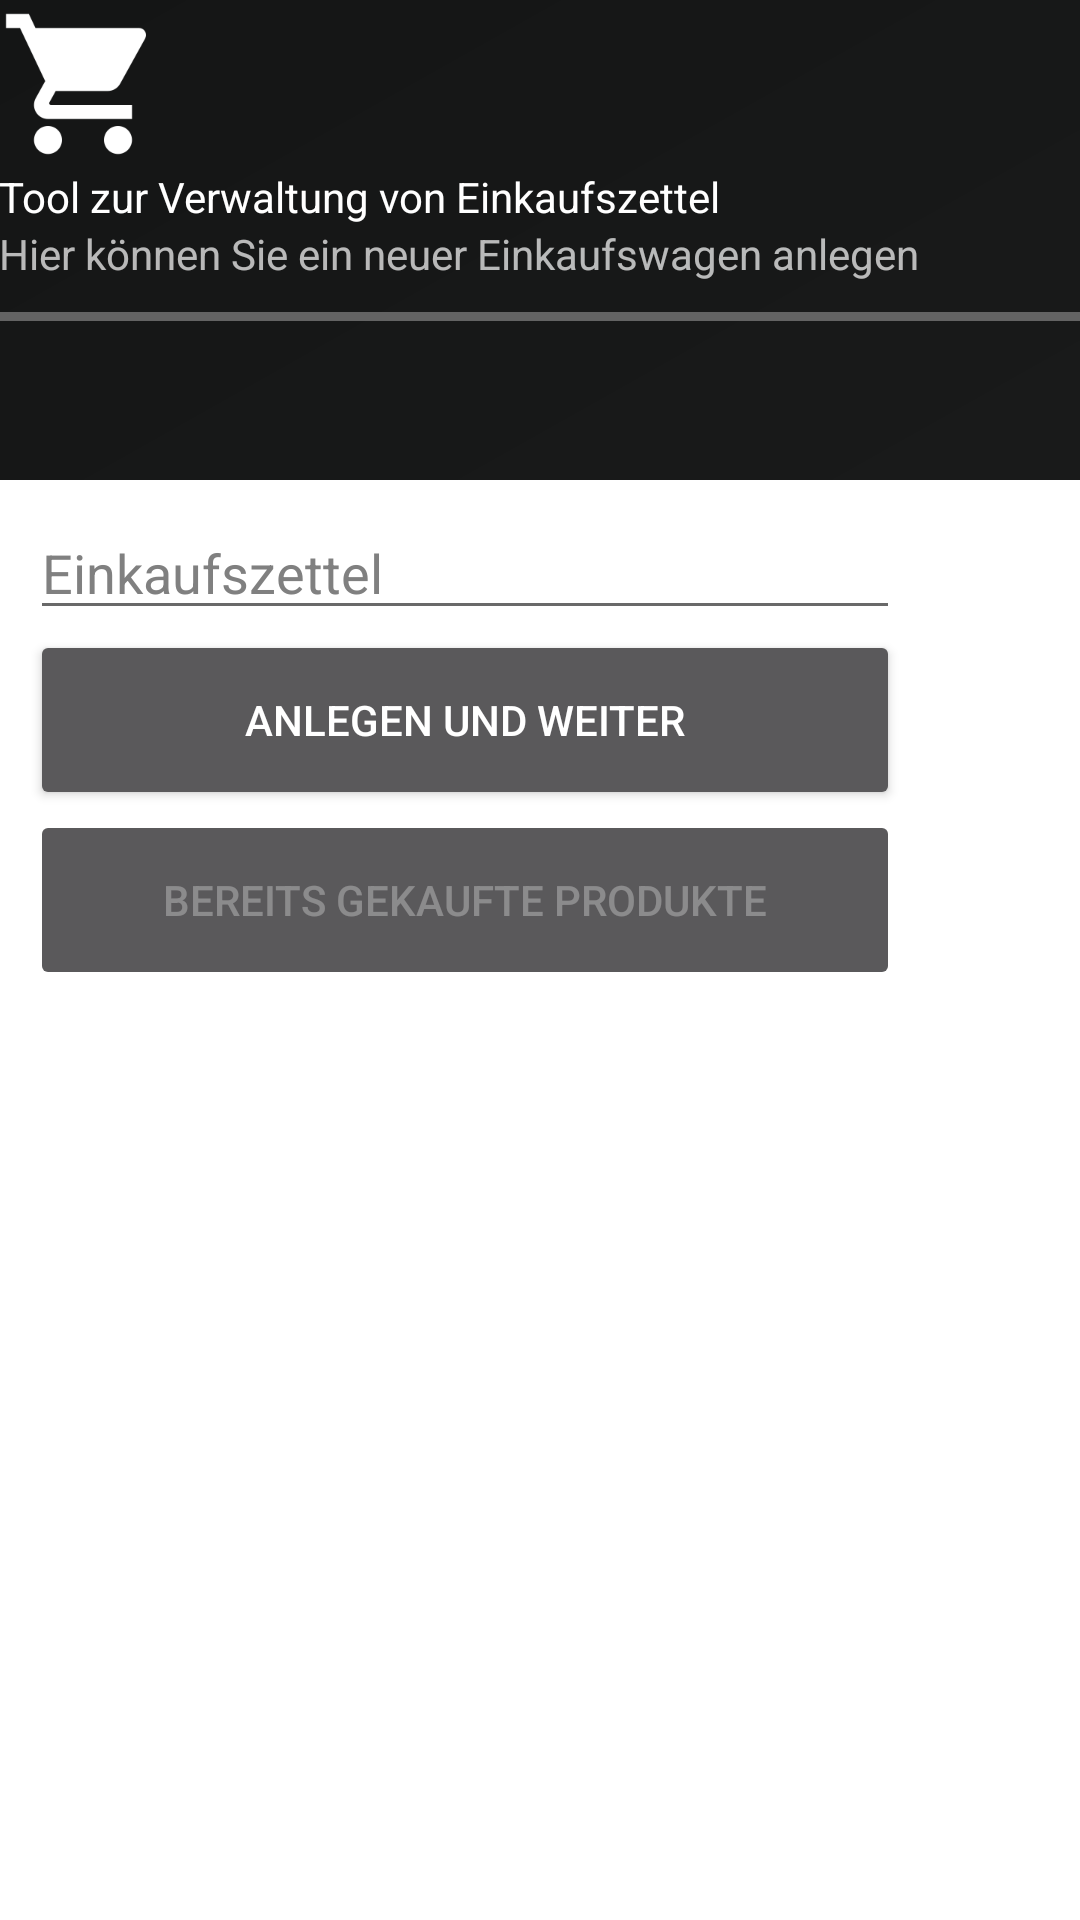

This screen was rendered from an Android layout file. Write that file and the resources it references.
<!-- AndroidManifest.xml: application theme Theme.MobileEinkaufszettel -->
<!-- res/layout/activity_main.xml -->
<?xml version="1.0" encoding="utf-8"?>
<RelativeLayout xmlns:android="http://schemas.android.com/apk/res/android"
    xmlns:app="http://schemas.android.com/apk/res-auto"
    xmlns:tools="http://schemas.android.com/tools"
    android:layout_width="match_parent"
    android:layout_height="match_parent"
    android:id="@+id/drawer_layout"
    android:fitsSystemWindows="true"
    tools:context=".MainActivity">

    <LinearLayout
        android:layout_width="match_parent"
        android:layout_height="match_parent"
        android:orientation="vertical">

        <include
            layout="@layout/header_main"/>

        

    </LinearLayout>

    <include
        layout="@layout/body_main"/>

</RelativeLayout>
<!-- res/layout/header_main.xml (included above) -->
<?xml version="1.0" encoding="utf-8"?>
<LinearLayout xmlns:android="http://schemas.android.com/apk/res/android"
    xmlns:app="http://schemas.android.com/apk/res-auto"
    android:layout_width="match_parent"
    android:layout_height="match_parent"
    xmlns:tools="http://schemas.android.com/tools"
    android:orientation="vertical"
    android:background="@drawable/side_nav_bar"
    android:paddingLeft="@dimen/activity_horizontal_margin"
    android:paddingTop="@dimen/activity_vertical_margin"
    android:paddingRight="@dimen/activity_horizontal_margin"
    android:paddingBottom="@dimen/activity_vertical_margin"
    >


    

    <ImageView
        android:id="@+id/imageView"
        android:layout_width="wrap_content"
        android:layout_height="wrap_content"
        android:contentDescription="@string/nav_header_desc"
        android:paddingTop="@dimen/nav_header_vertical_spacing"
        app:srcCompat="@mipmap/cart"/>

    <TextView
        android:layout_width="match_parent"
        android:layout_height="wrap_content"
        android:paddingTop="@dimen/nav_header_vertical_spacing"
        android:text="@string/nav_header_title"
        android:textAppearance="@style/TextAppearance.AppCompat.Body1" />

    <TextView
        android:id="@+id/textView"
        android:layout_width="wrap_content"
        android:layout_height="wrap_content"
        android:text="@string/nav_header_subtitle" />

    <View
        android:layout_width="match_parent"
        android:layout_height="3dp"
        android:layout_marginTop="10sp"
        android:layout_marginBottom="16dp"
        android:background="#636363"/>
</LinearLayout>
<!-- res/layout/body_main.xml (included above) -->
<?xml version="1.0" encoding="utf-8"?>
<RelativeLayout xmlns:android="http://schemas.android.com/apk/res/android"
    android:layout_width="match_parent"
    android:layout_height="match_parent"
    xmlns:tools="http://schemas.android.com/tools"
    android:layout_marginTop="160dp"
    android:background="@color/white">

<LinearLayout
    android:layout_width="match_parent"
    android:layout_height="190dp"
    android:padding="10sp"
    android:orientation="vertical"
    >

    <EditText
        android:id="@+id/einkaufWagen"
        android:layout_width="match_parent"
        android:layout_height="40dp"
        android:hint="Einkaufszettel"
        android:textColor="@color/black"
        android:layout_marginRight="50dp"
        android:backgroundTint="@color/DimGray"
        android:textColorHint="@color/gray"
        />
    <Button
        android:id="@+id/b_anlegen"
        android:layout_width="match_parent"
        android:layout_height="60dp"
        android:layout_marginRight="50dp"
        android:text="Anlegen und Weiter"/>

    <Button
        android:id="@+id/b_recentProduct"
        android:layout_width="match_parent"
        android:layout_height="60dp"
        android:layout_marginRight="50dp"
        android:enabled="false"
        android:text="bereits gekaufte Produkte"/>

   

    </LinearLayout>


</RelativeLayout>
<!-- resources referenced by this layout -->
<resources>
  <color name="DimGray">#696969</color>
  <color name="black">#FF000000</color>
  <color name="gray">#808080</color>
  <color name="white">#FFFFFFFF</color>
  <!-- drawable ic_baseline_edit_24 (drawable) -->
  <vector android:height="32dp" android:tint="#000000"
      android:viewportHeight="24" android:viewportWidth="24"
      android:width="20dp" xmlns:android="http://schemas.android.com/apk/res/android">
      <path android:fillColor="@android:color/black" android:pathData="M3,17.25V21h3.75L17.81,9.94l-3.75,-3.75L3,17.25zM20.71,7.04c0.39,-0.39 0.39,-1.02 0,-1.41l-2.34,-2.34c-0.39,-0.39 -1.02,-0.39 -1.41,0l-1.83,1.83 3.75,3.75 1.83,-1.83z"/>
  </vector>
  <!-- drawable side_nav_bar (drawable) -->
  <shape xmlns:android="http://schemas.android.com/apk/res/android"
      android:shape="rectangle">
      <gradient
          android:angle="135"
          android:centerColor="#1A1B1B"
          android:endColor="#141515"
          android:startColor="#131515"
          android:type="linear" />
  </shape>
  <!-- mipmap add: png bitmap (mipmap-xxxhdpi, 607 bytes) -->
  <!-- mipmap cart: png bitmap (mipmap-xxxhdpi, 3919 bytes) -->
  <!-- mipmap delete: png bitmap (mipmap-xxxhdpi, 836 bytes) -->
  <!-- mipmap update: png bitmap (mipmap-xxxhdpi, 2678 bytes) -->
  <string name="nav_header_desc">Navigation header</string>
  <string name="nav_header_subtitle">Hier können Sie ein neuer Einkaufswagen anlegen</string>
  <string name="nav_header_title">Tool zur Verwaltung von Einkaufszettel</string>
  <style name="Theme.MobileEinkaufszettel" parent="Theme.MaterialComponents.NoActionBar">
          
          <item name="colorPrimary">@color/black</item>
          <item name="colorPrimaryVariant">@color/purple_700</item>
          <item name="colorOnPrimary">@color/white</item>
          
          <item name="colorSecondary">@color/teal_200</item>
          <item name="colorSecondaryVariant">@color/teal_700</item>
          <item name="colorOnSecondary">@color/black</item>
          
          <item name="android:statusBarColor" tools:targetApi="l">?attr/colorPrimaryVariant</item>
          
          <item name="alertDialogTheme">@style/AlertDialogTheme</item>
  
      </style>
  <color name="purple_700">#FF3700B3</color>
  <color name="teal_200">#FF03DAC5</color>
  <color name="teal_700">#151515</color>
  <style name="AlertDialogTheme" parent="ThemeOverlay.MaterialComponents.Dialog">
          <item name="buttonBarNegativeButtonStyle">@style/NegativeButtonStyle</item>
          <item name="buttonBarPositiveButtonStyle">@style/PositiveButtonStyle</item>
          <item name="android:background">@color/veryDarkGray</item>
      </style>
  <style name="NegativeButtonStyle" parent="Widget.MaterialComponents.Button.TextButton.Dialog">
          <item name="android:textColor">#ffffff</item>
      </style>
  <style name="PositiveButtonStyle" parent="Widget.MaterialComponents.Button.TextButton.Dialog">
          <item name="android:textColor">#ffffff</item>
      </style>
  <color name="veryDarkGray">#2f2f2f</color>
</resources>
